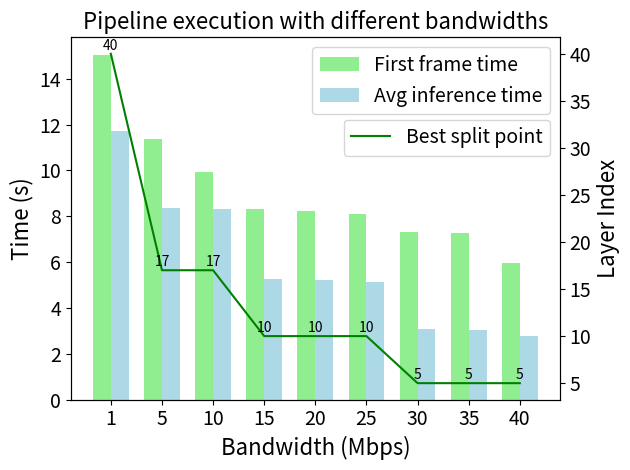

Generate this figure with matplotlib:
import matplotlib.pyplot as plt
import numpy as np

import matplotlib.pyplot as plt
import numpy as np

# 实验设置的带宽
bandwidths = [1] + list(range(5, 45, 5))

# 首帧延时数据
first_frame_times = [15.05, 11.36, 9.94, 8.31, 8.24, 8.08, 7.30, 7.28, 5.97]

# 平均推理延时数据
avg_inference_times = [11.71, 8.35, 8.31, 5.24, 5.20, 5.14, 3.08, 3.02, 2.77]

# 最佳分割点选择
best_split_points = [40, 17, 17, 10, 10, 10, 5, 5, 5]

# 创建图表
fig, ax1 = plt.subplots()

# 绘制训练时间的条形图
bar_width = 0.35
index = np.arange(len(bandwidths))
bar1 = ax1.bar(index - bar_width/2, first_frame_times, bar_width, label='First frame time', color='lightgreen')

# 绘制推理时间的条形图
bar2 = ax1.bar(index + bar_width/2, avg_inference_times, bar_width, label='Avg inference time', color='lightblue')

# 创建第二个y轴
ax2 = ax1.twinx()

# 绘制折线图
line = ax2.plot(best_split_points, 'g-', label='Best split point')

# 在每个点上添加数值标注
for i, txt in enumerate(best_split_points):
    ax2.annotate(txt, (i, txt), textcoords="offset points", xytext=(0,3), ha='center')

# 设置第二个y轴的标签
ax2.set_ylabel('Layer Index', fontsize=16)

# 添加标题和标签
plt.title('Pipeline execution with different bandwidths', fontsize=16)
ax1.set_xlabel('Bandwidth (Mbps)', fontsize=16)
ax1.set_ylabel('Time (s)', fontsize=16)

# 设置坐标轴刻度的字体大小
ax1.tick_params(axis='both', which='major', labelsize=14)
ax2.tick_params(axis='both', which='major', labelsize=14)

# 添加图例
ax1.legend(loc='upper right', bbox_to_anchor=(1.0, 1.0), fontsize=14)
ax2.legend(loc='upper right', bbox_to_anchor=(1.0, 0.8), fontsize=14)

# 添加刻度标签
plt.xticks(index, bandwidths)

# 显示图表
plt.tight_layout()  # 调整布局以防止标签被裁剪
plt.savefig('pipeline_different_bandwidths.png')
plt.show()
